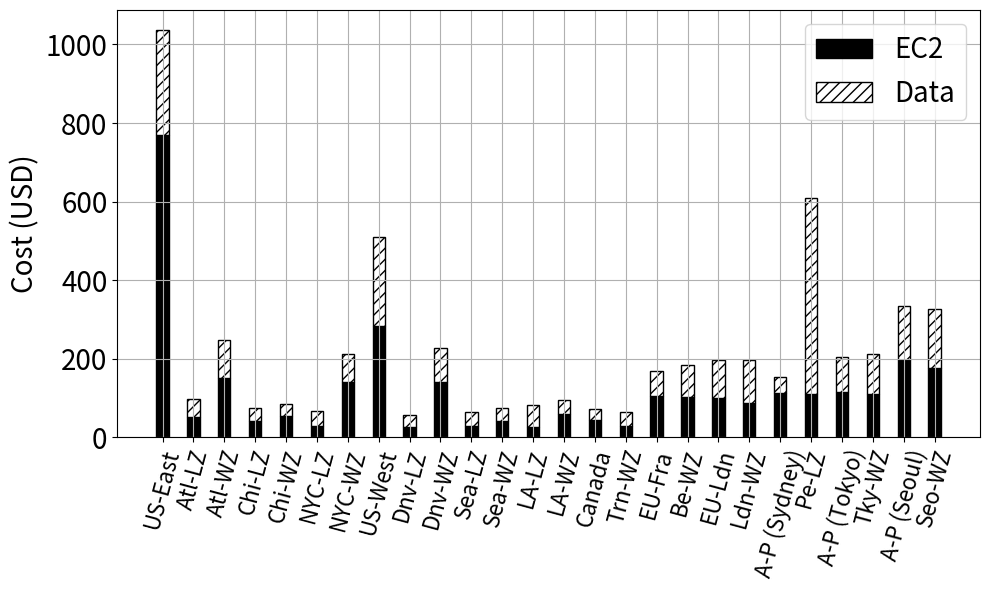

Generate this figure with matplotlib:
import matplotlib.pyplot as plt
import numpy as np


locnamescost = ["US-East", "Atl-LZ", "Atl-WZ", "Chi-LZ", "Chi-WZ", "NYC-LZ", "NYC-WZ", "US-West", "Dnv-LZ", "Dnv-WZ", "Sea-LZ", "Sea-WZ", "LA-LZ", "LA-WZ","Canada", "Trn-WZ", "EU-Fra", "Be-WZ", "EU-Ldn", "Ldn-WZ", "A-P (Sydney)", "Pe-LZ", "A-P (Tokyo)", "Tky-WZ", "A-P (Seoul)", "Seo-WZ"]

ec2 = np.array([769.79, 52.45, 150.45, 41.42, 53.34, 29.08, 141.17, 281.99, 25.45, 140.62, 29.82, 41.83, 26.28, 60.37, 44.73, 29.03, 105.34, 103.73, 100.16, 86.73, 111.41, 109.5, 115.37, 109.69, 195.43, 175.22])

data = np.array([266.08, 45.32, 96.13, 32.07, 30.49, 36.89, 69.92, 227.52, 30.70, 85.42, 33.36, 32.89, 55.41, 34.24, 27.84, 34.33, 63.17, 79.64, 97.78, 110.65, 40.76, 498.8, 89.04, 102.37, 138.03, 150.37])
 

plt.figure(figsize=(10,6))
plt.bar(locnamescost, ec2, color='black', edgecolor='black', linewidth=1, width = 0.4)
plt.bar(locnamescost, data, bottom=ec2, color='white', hatch = '///', edgecolor='black', linewidth=1, width = 0.4)
plt.ylabel("Cost (USD)", fontsize=20)
plt.legend(["EC2", "Data"], fontsize=20)
plt.xticks(fontsize=16, rotation=75)
plt.yticks(fontsize=20)

plt.tight_layout()
plt.grid()

plt.savefig('totcost.eps', format='eps')
plt.savefig('totcost.png', format='png')

plt.show()

